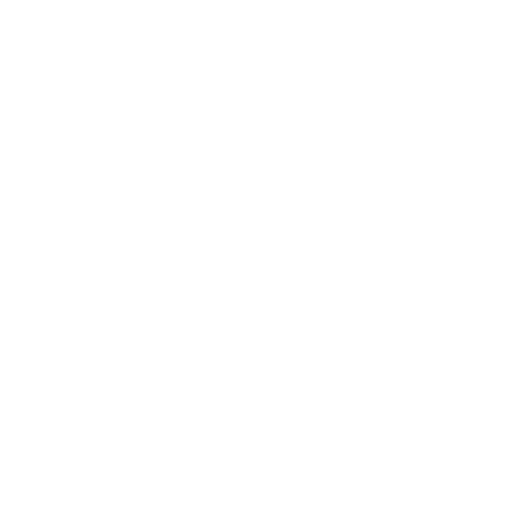
t = 0.00 s
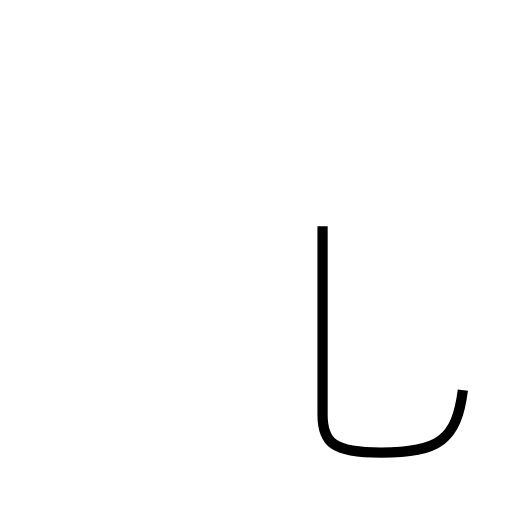
t = 1.14 s
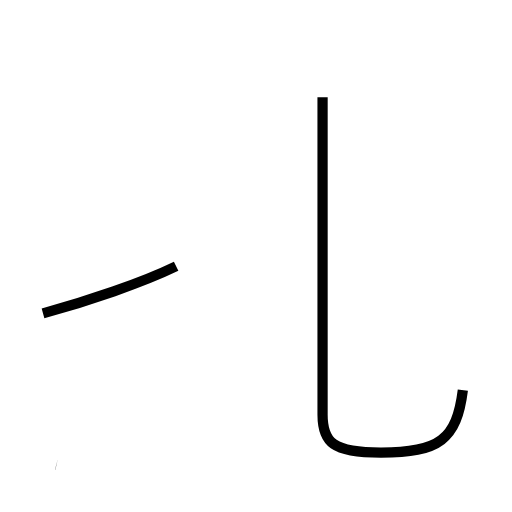
t = 1.93 s
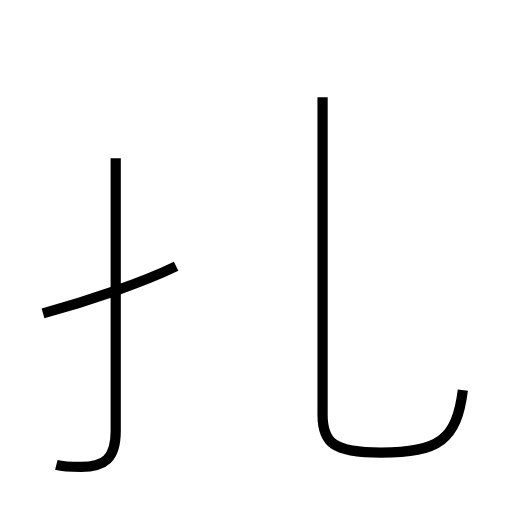
t = 2.97 s
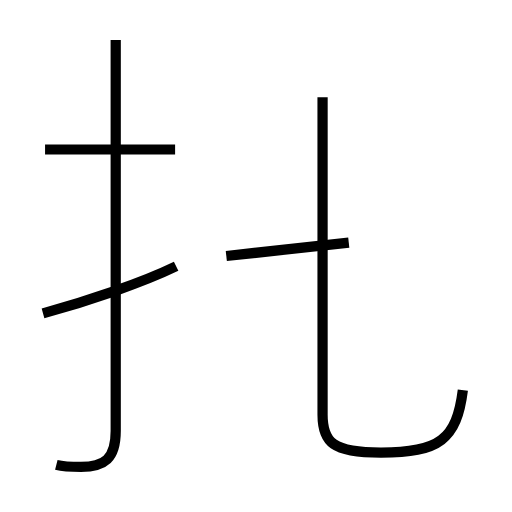
t = 4.06 s
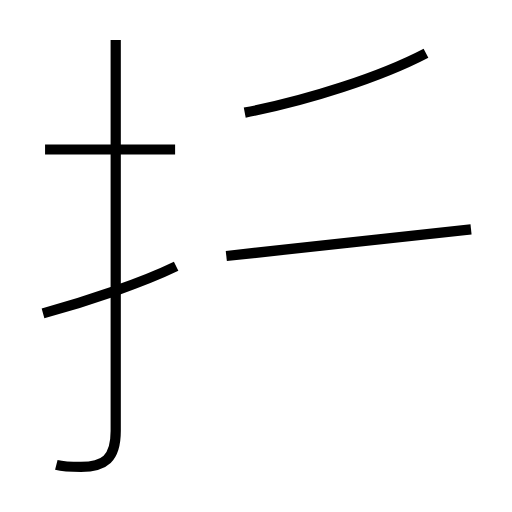
t = 4.98 s

The animated SVG that drew these frames (rendered in a browser with its animation timeline set to each time). Animation: 6 SMIL elements (animate=6); one cycle of 4.98 s.

<?xml version='1.0' encoding='utf-8'?>
<svg viewBox="0.0 -6.0 50.0 50.0" version="1.1" xmlns="http://www.w3.org/2000/svg"><rect x="-1000" y="-1000" width="2000" height="2000" stroke="white" fill="white" /><g style="fill:none;stroke:#000000;stroke-width:1"><path d="M 45.2 -5.9 C 44.6 -1.1 42.9 0.2 37.2 0.2 C 32.5 0.2 31.5 -0.8 31.5 -3.5 L 31.5 -34.5 " transform="translate(0.0 38.0)" stroke-dasharray="50.51750047806207" stroke-dashoffset="50.51750047806207"><animate attributeName="stroke-dashoffset" from="50.51750047806207" to="0" dur="1.515525014341862s" begin="0s; anim_end.end" fill="freeze" id="anim0" /></path><path d="M 4.2 -13.4 C 8.6 -14.6 13.9 -16.4 17.2 -18.0 " transform="translate(0.0 38.0)" stroke-dasharray="13.805930128058682" stroke-dashoffset="13.805930128058682"><animate attributeName="stroke-dashoffset" from="13.805930128058682" to="0" dur="0.41417790384176045s" begin="anim0.end" fill="freeze" id="anim1" /></path><path d="M 5.5 1.4 C 6.3 1.6 7.2 1.6 7.9 1.6 C 10.2 1.6 11.3 0.8 11.3 -1.9 L 11.3 -40.1 " transform="translate(0.0 38.0)" stroke-dasharray="46.31297559048409" stroke-dashoffset="46.31297559048409"><animate attributeName="stroke-dashoffset" from="46.31297559048409" to="0" dur="1.3893892677145228s" begin="anim1.end" fill="freeze" id="anim2" /></path><path d="M 17.1 -29.4 L 4.4 -29.4 " transform="translate(0.0 38.0)" stroke-dasharray="12.700000000000001" stroke-dashoffset="12.700000000000001"><animate attributeName="stroke-dashoffset" from="12.700000000000001" to="0" dur="0.381s" begin="anim2.end" fill="freeze" id="anim3" /></path><path d="M 22.1 -19.0 L 46.0 -21.6 " transform="translate(0.0 38.0)" stroke-dasharray="24.04100663449848" stroke-dashoffset="24.04100663449848"><animate attributeName="stroke-dashoffset" from="24.04100663449848" to="0" dur="0.7212301990349543s" begin="anim3.end" fill="freeze" id="anim4" /></path><path d="M 23.9 -33.0 C 30.1 -34.2 37.2 -36.5 41.6 -38.8" transform="translate(0.0 38.0)" stroke-dasharray="18.680636701501268" stroke-dashoffset="18.680636701501268"><animate attributeName="stroke-dashoffset" from="18.680636701501268" to="0" dur="0.560419101045038s" begin="anim4.end" fill="freeze" id="anim_end" /></path></g></svg>
